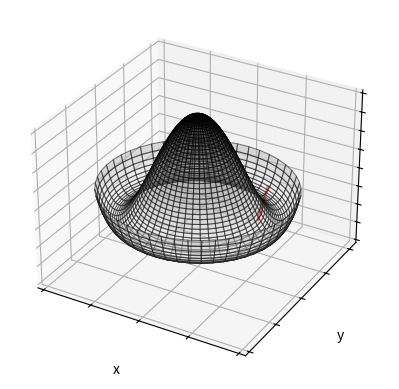

Here is the Python script that generated this plot:
from mpl_toolkits.mplot3d import Axes3D
from matplotlib import pyplot as plt
from matplotlib import cm
import numpy as np


fig = plt.figure()
ax = fig.add_subplot(111, projection='3d')

# Create the mesh in polar coordinates and compute corresponding Z.
r = np.linspace(0, 0.93, 50)
p = np.linspace(0, 2*np.pi, 50)
R, P = np.meshgrid(r, p)
#Z = ((R**2 - 1)**2)
mu = -1
lam = 0.9
Z = 1 * (mu * R**2 + lam * R**4)

# Express the mesh in the cartesian system.
X, Y = R*np.cos(P), R*np.sin(P)
#X+=0.5
#Y-=0.5
Z+=0.5

# Plot the surface.
#ax.plot_surface(X, Y, Z, cmap=plt.cm.YlGnBu_r, alpha = 0.5)
#ax.plot_surface(X, Y, Z, cmap="coolwarm", alpha = 0.5, linewidth = 1,
ax.plot_surface(X, Y, Z, cmap="binary",  alpha = 0.5, linewidth = 0.75,
	edgecolor = "k")
ax.plot([0.1, 0.2], [0.1,0.2], color = "r", linewidth = 2, zdir="y", zs = 1)

# Tweak the limits and add latex math labels.
#ax.set_zlim(0, 1)
#ax.set_xlim(-,40)
#ax.set_ylim(-,40)
ax.set_xlabel("x")
ax.set_ylabel("y")
ax.set_xticklabels([])
ax.set_yticklabels([])
ax.set_zticklabels([])
#ax.set_xlabel(r'$\phi_\mathrm{real}$')
#ax.set_ylabel(r'$\phi_\mathrm{im}$')
ax.set_zlabel(r'$V(\phi)$')

plt.show()
